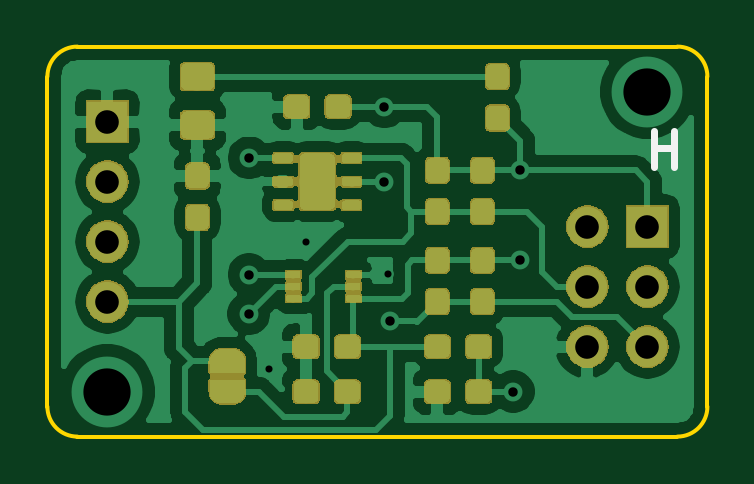
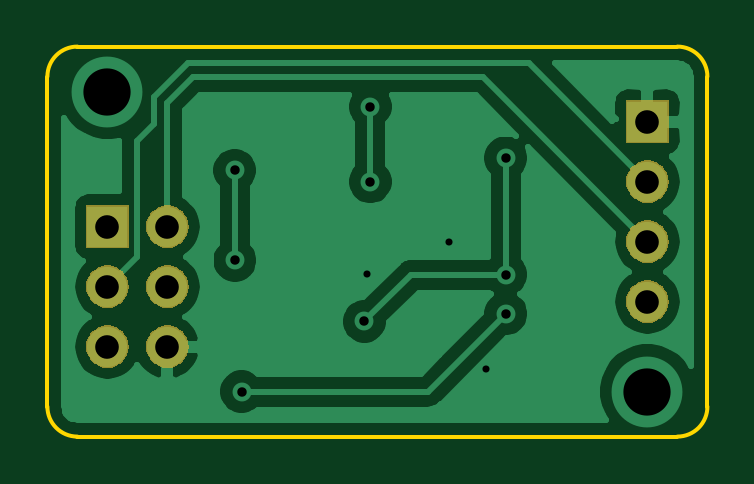
Circuit board: 10 layer files. Board 27.9 x 16.5 mm.
- bottom_copper: Sensorplatine-B_Cu.gbr (27309 bytes)
- bottom_mask: Sensorplatine-B_Mask.gbr (10574 bytes)
- paste: Sensorplatine-B_Paste.gbr (495 bytes)
- outline: Sensorplatine-Edge_Cuts.gbr (1090 bytes)
- top_copper: Sensorplatine-F_Cu.gbr (119952 bytes)
- top_mask: Sensorplatine-F_Mask.gbr (52034 bytes)
- paste: Sensorplatine-F_Paste.gbr (72789 bytes)
- top_silk: Sensorplatine-F_SilkS.gbr (636 bytes)
- drill: Sensorplatine-NPTH.drl (271 bytes)
- drill: Sensorplatine-PTH.drl (639 bytes)

=== bottom_copper: Sensorplatine-B_Cu.gbr (27309 bytes, source omitted) ===
=== bottom_mask: Sensorplatine-B_Mask.gbr (10574 bytes, source omitted) ===
=== paste: Sensorplatine-B_Paste.gbr ===
G04 #@! TF.GenerationSoftware,KiCad,Pcbnew,(5.1.4)-1*
G04 #@! TF.CreationDate,2020-11-15T15:40:13+01:00*
G04 #@! TF.ProjectId,Sensorplatine,53656e73-6f72-4706-9c61-74696e652e6b,rev?*
G04 #@! TF.SameCoordinates,Original*
G04 #@! TF.FileFunction,Paste,Bot*
G04 #@! TF.FilePolarity,Positive*
%FSLAX46Y46*%
G04 Gerber Fmt 4.6, Leading zero omitted, Abs format (unit mm)*
G04 Created by KiCad (PCBNEW (5.1.4)-1) date 2020-11-15 15:40:13*
%MOMM*%
%LPD*%
G04 APERTURE LIST*
G04 APERTURE END LIST*
M02*

=== outline: Sensorplatine-Edge_Cuts.gbr ===
G04 #@! TF.GenerationSoftware,KiCad,Pcbnew,(5.1.4)-1*
G04 #@! TF.CreationDate,2020-11-15T15:40:13+01:00*
G04 #@! TF.ProjectId,Sensorplatine,53656e73-6f72-4706-9c61-74696e652e6b,rev?*
G04 #@! TF.SameCoordinates,Original*
G04 #@! TF.FileFunction,Profile,NP*
%FSLAX46Y46*%
G04 Gerber Fmt 4.6, Leading zero omitted, Abs format (unit mm)*
G04 Created by KiCad (PCBNEW (5.1.4)-1) date 2020-11-15 15:40:13*
%MOMM*%
%LPD*%
G04 APERTURE LIST*
%ADD10C,0.150000*%
G04 APERTURE END LIST*
D10*
X158750000Y-102235000D02*
G75*
G02X157480000Y-100965000I0J1270000D01*
G01*
X185420000Y-100965000D02*
G75*
G02X184150000Y-102235000I-1270000J0D01*
G01*
X184150000Y-85725000D02*
G75*
G02X185420000Y-86995000I0J-1270000D01*
G01*
X157480000Y-86995000D02*
G75*
G02X158750000Y-85725000I1270000J0D01*
G01*
X159385000Y-85725000D02*
X158750000Y-85725000D01*
X157480000Y-100965000D02*
X157480000Y-86995000D01*
X159385000Y-102235000D02*
X158750000Y-102235000D01*
X184150000Y-102235000D02*
X159385000Y-102235000D01*
X185420000Y-86995000D02*
X185420000Y-100965000D01*
X159385000Y-85725000D02*
X184150000Y-85725000D01*
M02*

=== top_copper: Sensorplatine-F_Cu.gbr (119952 bytes, source omitted) ===
=== top_mask: Sensorplatine-F_Mask.gbr (52034 bytes, source omitted) ===
=== paste: Sensorplatine-F_Paste.gbr (72789 bytes, source omitted) ===
=== top_silk: Sensorplatine-F_SilkS.gbr ===
G04 #@! TF.GenerationSoftware,KiCad,Pcbnew,(5.1.4)-1*
G04 #@! TF.CreationDate,2020-11-15T15:40:13+01:00*
G04 #@! TF.ProjectId,Sensorplatine,53656e73-6f72-4706-9c61-74696e652e6b,rev?*
G04 #@! TF.SameCoordinates,Original*
G04 #@! TF.FileFunction,Other,ECO1*
%FSLAX46Y46*%
G04 Gerber Fmt 4.6, Leading zero omitted, Abs format (unit mm)*
G04 Created by KiCad (PCBNEW (5.1.4)-1) date 2020-11-15 15:40:13*
%MOMM*%
%LPD*%
G04 APERTURE LIST*
%ADD10C,0.300000*%
G04 APERTURE END LIST*
D10*
X183161428Y-90808571D02*
X183161428Y-89308571D01*
X183161428Y-90022857D02*
X184018571Y-90022857D01*
X184018571Y-90808571D02*
X184018571Y-89308571D01*
M02*

=== drill: Sensorplatine-NPTH.drl ===
M48
; DRILL file {KiCad (5.1.4)-1} date 15.11.2020 15:40:16
; FORMAT={-:-/ absolute / inch / decimal}
; #@! TF.CreationDate,2020-11-15T15:40:16+01:00
; #@! TF.GenerationSoftware,Kicad,Pcbnew,(5.1.4)-1
; #@! TF.FileFunction,NonPlated,1,2,NPTH
FMAT,2
INCH
%
G90
G05
T0
M30

=== drill: Sensorplatine-PTH.drl ===
M48
; DRILL file {KiCad (5.1.4)-1} date 15.11.2020 15:40:16
; FORMAT={-:-/ absolute / inch / decimal}
; #@! TF.CreationDate,2020-11-15T15:40:16+01:00
; #@! TF.GenerationSoftware,Kicad,Pcbnew,(5.1.4)-1
; #@! TF.FileFunction,Plated,1,2,PTH
FMAT,2
INCH
T1C0.0118
T2C0.0157
T3C0.0394
T4C0.0787
%
G90
G05
T1
X6.5693Y-3.9126
X6.6303Y-3.7
X6.7669Y-3.7547
T2
X6.5358Y-3.8205
X6.5361Y-3.755
X6.5362Y-3.5606
X6.7618Y-3.4754
X6.7618Y-3.6004
X6.7717Y-3.8331
X6.9764Y-3.95
X6.9874Y-3.7311
X6.9878Y-3.5811
T3
X6.3Y-3.5
X6.3Y-3.6
X6.3Y-3.7
X6.3Y-3.8
X7.1Y-3.675
X7.1Y-3.775
X7.1Y-3.875
X7.2Y-3.675
X7.2Y-3.775
X7.2Y-3.875
T4
X6.3Y-3.95
X7.2Y-3.45
T0
M30

